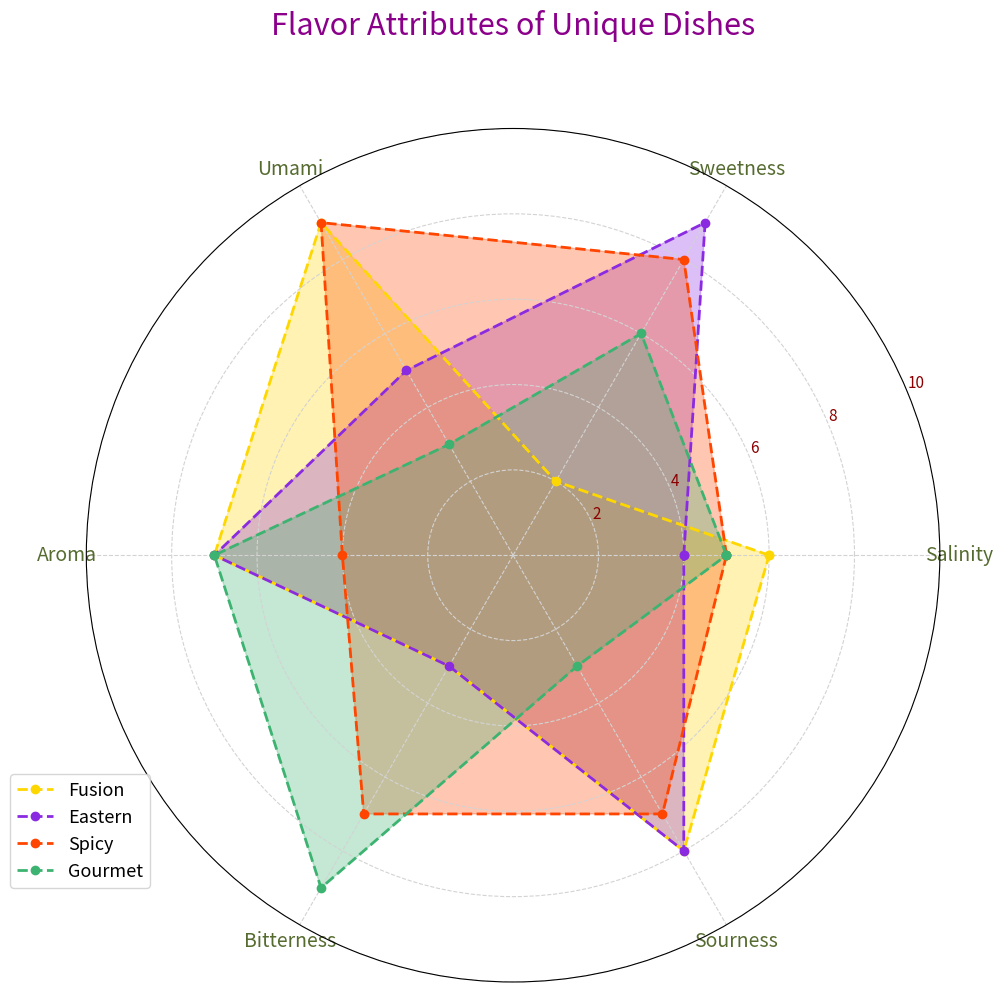

This figure's Python source:
import matplotlib.pyplot as plt
import numpy as np

attributes = ['Salinity', 'Sweetness', 'Umami', 'Aroma', 'Bitterness', 'Sourness']
num_vars = len(attributes)

cuisine_italian = [6, 2, 9, 7, 3, 8]
cuisine_japanese = [4, 9, 5, 7, 3, 8]
cuisine_indian = [5, 8, 9, 4, 7, 7]
cuisine_french = [5, 6, 3, 7, 9, 3]

cuisine_italian += cuisine_italian[:1]
cuisine_japanese += cuisine_japanese[:1]
cuisine_indian += cuisine_indian[:1]
cuisine_french += cuisine_french[:1]

angles = np.linspace(0, 2 * np.pi, num_vars, endpoint=False).tolist()
angles += angles[:1]

fig, ax = plt.subplots(figsize=(10, 10), subplot_kw=dict(polar=True))

plt.xticks(angles[:-1], attributes, color='darkolivegreen', size=14)
ax.set_yticklabels(["2", "4", "6", "8", "10"], color='darkred', size=11)
ax.set_ylim(0, 10)
ax.grid(color='lightgrey', linestyle='--', linewidth=0.8)

colors = ['#FFD700', '#8A2BE2', '#FF4500', '#3CB371']
cuisines = [cuisine_italian, cuisine_japanese, cuisine_indian, cuisine_french]
cuisine_names = ['Fusion', 'Eastern', 'Spicy', 'Gourmet']

for data, name, color in zip(cuisines, cuisine_names, colors):
    ax.fill(angles, data, color=color, alpha=0.3)
    ax.plot(angles, data, linewidth=2, linestyle='--', marker='o', label=name, color=color)

plt.title('Flavor Attributes of Unique Dishes', size=22, color='darkmagenta', y=1.1)
plt.legend(loc='lower left', bbox_to_anchor=(-0.1, 0.1), fontsize=13, frameon=True)
plt.tight_layout()
plt.show()
